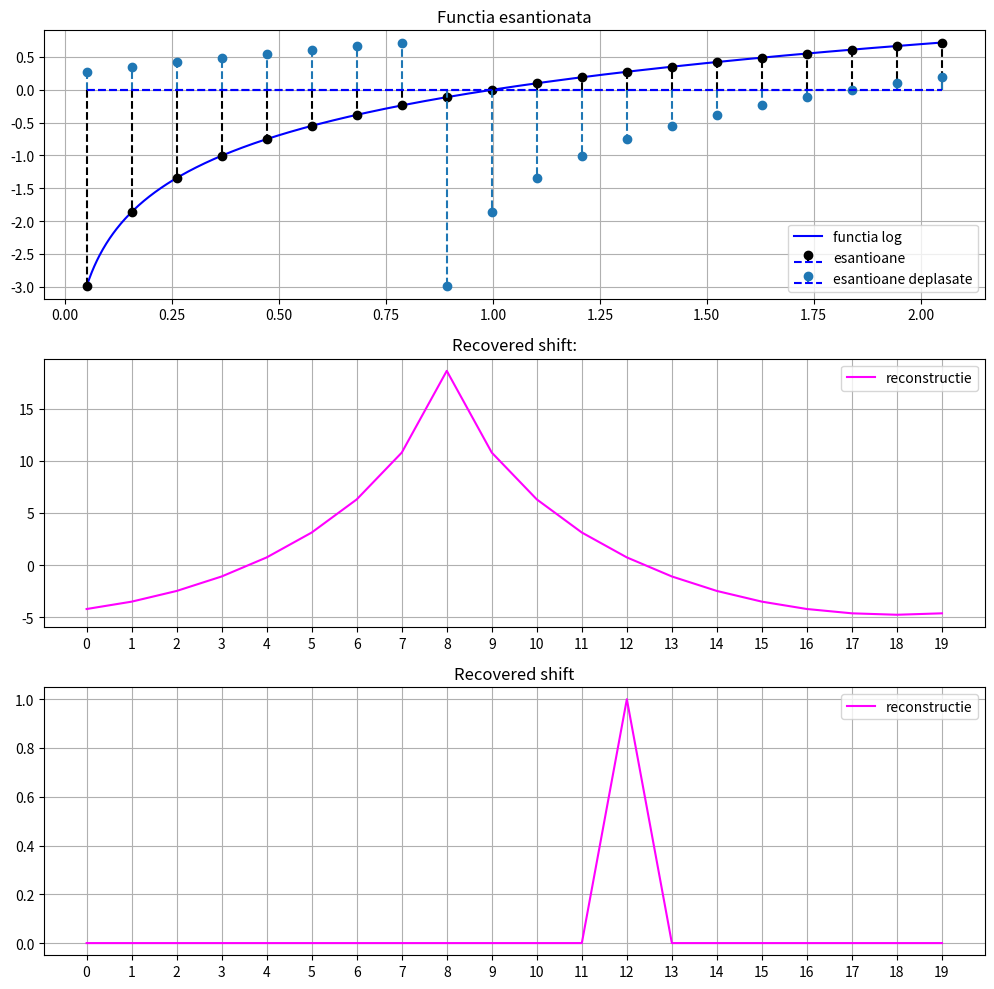

Reproduce this figure in Python. (Note: this script raises an exception after producing the figure.)
import numpy as np
import matplotlib.pyplot as plt

fig, ax = plt.subplots(3, figsize = (10, 10))

if __name__ == '__main__':
    # esantioane
    N = 20
    ts = np.linspace(0.05, 2.05, 1000)
    xs = np.log(ts)
    t = np.linspace(0.05, 2.05, N)
    x = np.log(t)
    
    # shiftare circulara
    d = 8
    y = np.roll(x, d)
    #print(x, y)
    
    # a doua formula
    rec = np.fft.ifft(np.conjugate(np.fft.fft(y) / np.fft.fft(x)))
    shift = np.argmax(np.abs(rec)) # valoarea maxima
    print("Recovered shift:", shift) # shiftarea la dreapta
    
    ax[2].set_title('Recovered shift')
    ax[2].plot(np.arange(0, len(rec)), rec, color='magenta', label='reconstructie')
    ax[2].legend()
    ax[2].grid(True)
    ax[2].set_xticks(range(len(rec)))
    
    
    # prima formula
    rec = np.fft.ifft(np.conjugate(np.fft.fft(x)) * np.fft.fft(y))
    #print(rec)
    shift = np.argmax(np.abs(rec)) # valoarea maxima
    print("Recovered shift:", shift) # shiftarea la stanga
    
    ax[0].set_title('Functia esantionata')   
    ax[0].plot(ts, xs, color='blue', label='functia log')
    ax[0].stem(t, x, linefmt='k--', basefmt='b--', label='esantioane')
    ax[0].stem(t, y, linefmt='p--', basefmt='b--', label='esantioane deplasate')
    ax[0].legend()
    ax[0].grid(True)
    
    ax[1].set_title('Recovered shift:')
    ax[1].plot(np.arange(0, len(rec)), rec, color='magenta', label='reconstructie')
    ax[1].legend()
    ax[1].grid(True)
    ax[1].set_xticks(range(len(rec)))
    
    fig.tight_layout()
    plt.savefig('./img/4.svg')
    plt.show()
    